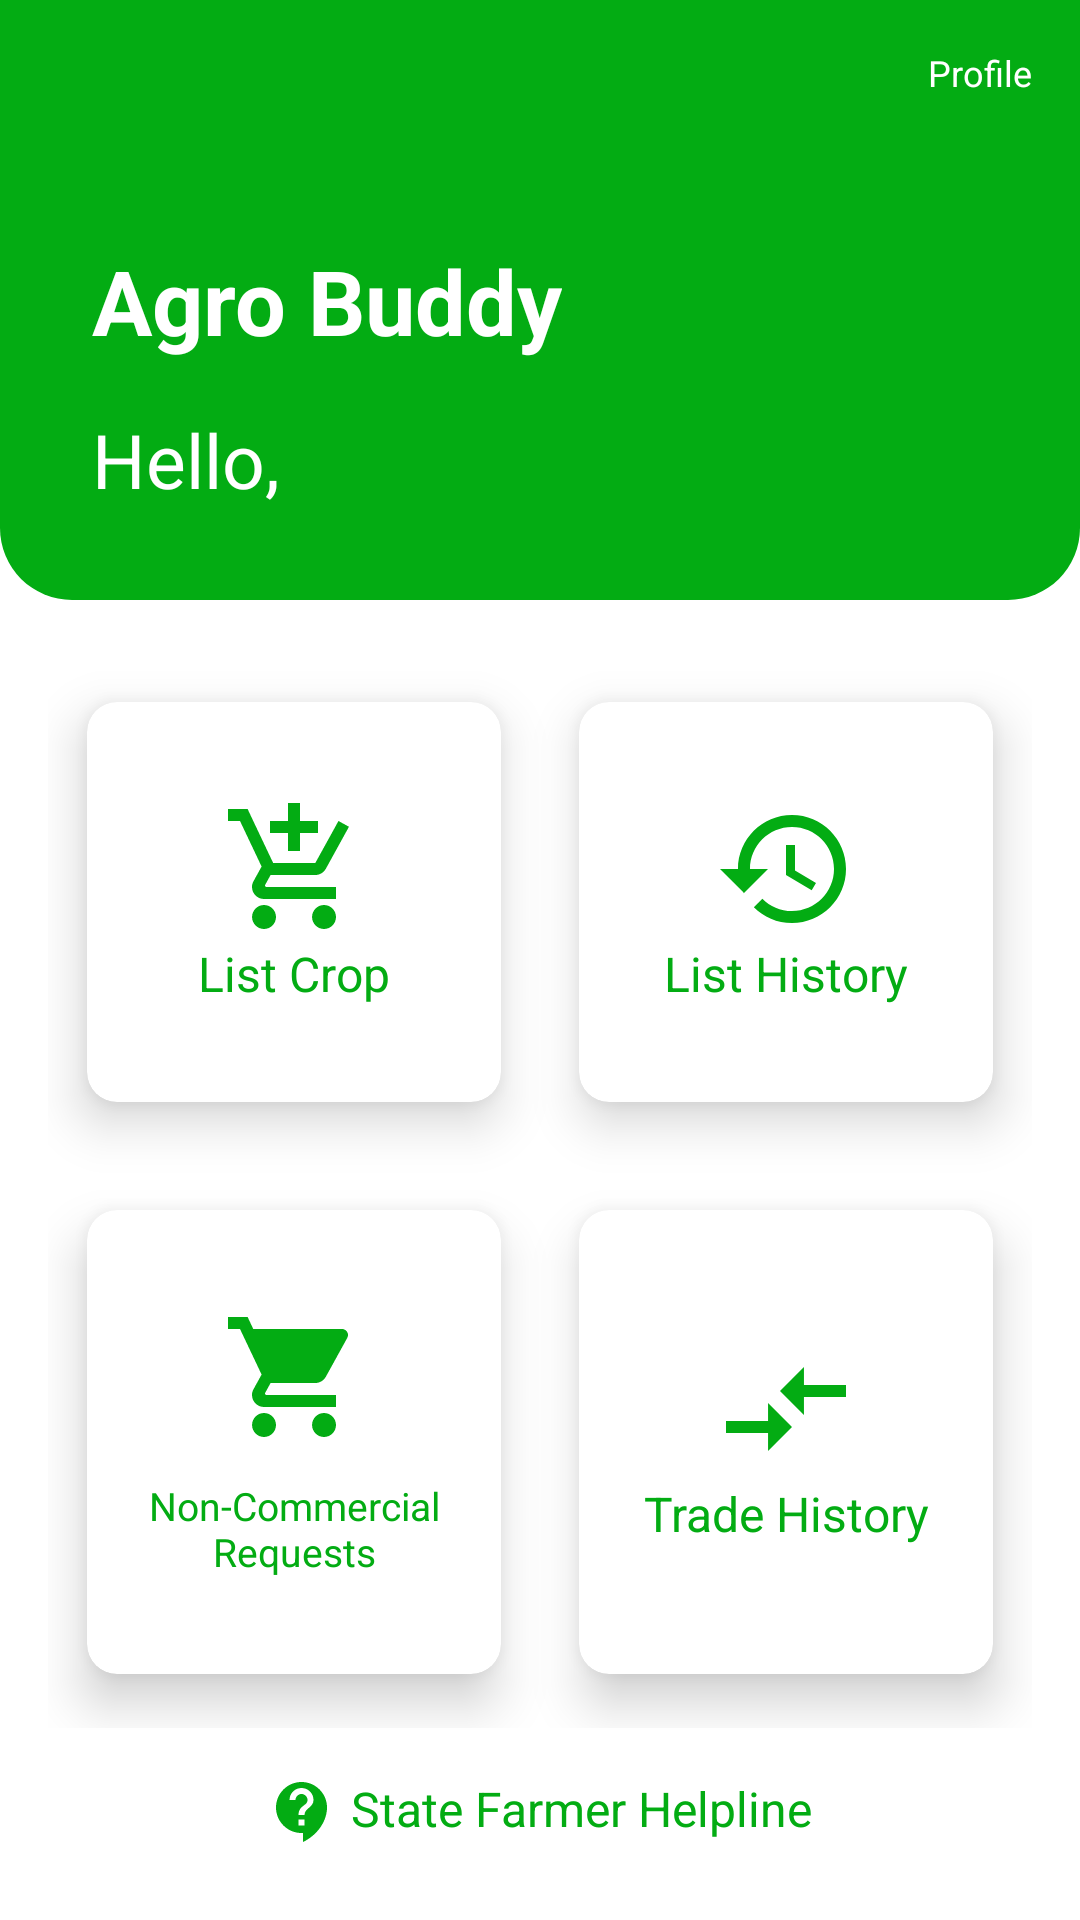

This screen was rendered from an Android layout file. Write that file and the resources it references.
<!-- AndroidManifest.xml: application theme AppTheme -->
<!-- res/layout/activity_farmer.xml -->
<?xml version="1.0" encoding="utf-8"?>
<androidx.constraintlayout.widget.ConstraintLayout xmlns:android="http://schemas.android.com/apk/res/android"
    xmlns:app="http://schemas.android.com/apk/res-auto"
    xmlns:tools="http://schemas.android.com/tools"
    android:layout_width="match_parent"
    android:layout_height="match_parent"
    android:weightSum="7"
    tools:context=".FarmerActivity">

    <View
        android:id="@+id/view"
        android:layout_width="0dp"
        android:layout_height="200dp"
        android:background="@drawable/header_bg"
        app:layout_constraintEnd_toEndOf="parent"
        app:layout_constraintStart_toStartOf="parent"
        app:layout_constraintTop_toTopOf="parent"
        android:padding="20dp"/>

    <LinearLayout
        android:id="@+id/farmerprofile"
        android:layout_width="wrap_content"
        android:layout_height="wrap_content"
        android:layout_gravity="center_vertical|center_horizontal"
        android:gravity="center"
        android:orientation="vertical"
        app:layout_constraintBottom_toBottomOf="@+id/view"
        app:layout_constraintEnd_toEndOf="@+id/view"
        app:layout_constraintHorizontal_bias="1.0"
        app:layout_constraintStart_toStartOf="parent"
        app:layout_constraintTop_toTopOf="@+id/view"
        app:layout_constraintVertical_bias="0.0"
        android:padding="16dp">

        <ImageView
            android:layout_width="wrap_content"
            android:layout_height="wrap_content"
            android:src="@drawable/ic_account_circle" />

        <TextView
            android:layout_width="wrap_content"
            android:layout_height="wrap_content"
            android:text="Profile"
            android:textColor="@android:color/white"
            android:textSize="12sp" />
    </LinearLayout>

    <TextView
        android:id="@+id/appTitle"
        android:layout_width="wrap_content"
        android:layout_height="wrap_content"
        android:text="@string/app_name"
        android:textColor="@android:color/white"
        android:textSize="30sp"
        android:textStyle="bold"
        app:layout_constraintBottom_toBottomOf="@+id/view"
        app:layout_constraintEnd_toEndOf="@+id/view"
        app:layout_constraintHorizontal_bias="0.15"
        app:layout_constraintStart_toStartOf="parent"
        app:layout_constraintTop_toTopOf="@+id/view" />

    <TextView
        android:id="@+id/welcomefarmer"
        android:layout_width="0dp"
        android:layout_height="wrap_content"
        android:layout_marginTop="16dp"
        android:text="Hello,"
        android:textColor="@android:color/white"
        android:textSize="25sp"
        app:layout_constraintEnd_toEndOf="parent"
        app:layout_constraintStart_toStartOf="@+id/appTitle"
        app:layout_constraintTop_toBottomOf="@+id/appTitle" />

    <GridLayout
        android:id="@+id/gridLayout"
        android:layout_width="match_parent"
        android:layout_height="0dp"
        android:layout_margin="16dp"
        android:layout_marginBottom="118dp"
        android:columnCount="2"
        android:rowCount="2"
        app:layout_constraintBottom_toTopOf="@+id/farmerhelpline"
        app:layout_constraintEnd_toEndOf="parent"
        app:layout_constraintStart_toStartOf="parent"
        app:layout_constraintTop_toBottomOf="@+id/view">

        <androidx.cardview.widget.CardView
            android:layout_width="wrap_content"
            android:layout_height="wrap_content"
            android:layout_row="0"
            android:layout_rowWeight="1"
            android:layout_column="0"
            android:layout_columnWeight="1"
            android:layout_gravity="fill"
            app:cardCornerRadius="10dp"
            app:cardElevation="10dp"
            app:cardUseCompatPadding="true">

            <LinearLayout
                android:id="@+id/sellcrop"
                android:layout_width="wrap_content"
                android:layout_height="wrap_content"
                android:layout_gravity="center_vertical|center_horizontal"
                android:gravity="center"
                android:orientation="vertical">

                <ImageView
                    android:layout_width="wrap_content"
                    android:layout_height="wrap_content"
                    android:src="@drawable/ic_add_shopping_cart" />

                <TextView
                    android:layout_width="wrap_content"
                    android:layout_height="wrap_content"
                    android:text="List Crop"
                    android:textColor="@color/colorPrimary"
                    android:textSize="16sp" />
            </LinearLayout>

        </androidx.cardview.widget.CardView>

        <androidx.cardview.widget.CardView
            android:layout_width="wrap_content"
            android:layout_height="wrap_content"
            android:layout_row="0"
            android:layout_rowWeight="1"
            android:layout_column="1"
            android:layout_columnWeight="1"
            android:layout_gravity="fill"
            android:minWidth="120dp"
            app:cardCornerRadius="10dp"
            app:cardElevation="10dp"
            app:cardUseCompatPadding="true">

            <LinearLayout
                android:id="@+id/sellhistory"
                android:layout_width="wrap_content"
                android:layout_height="wrap_content"
                android:layout_gravity="center_vertical|center_horizontal"
                android:gravity="center"
                android:orientation="vertical">

                <ImageView
                    android:layout_width="wrap_content"
                    android:layout_height="wrap_content"
                    android:src="@drawable/ic_history" />

                <TextView
                    android:layout_width="wrap_content"
                    android:layout_height="wrap_content"
                    android:text="List History"
                    android:textColor="@color/colorPrimary"
                    android:textSize="16sp" />
            </LinearLayout>

        </androidx.cardview.widget.CardView>

        <androidx.cardview.widget.CardView
            android:layout_width="wrap_content"
            android:layout_height="wrap_content"
            android:layout_row="1"
            android:layout_rowWeight="1"
            android:layout_column="0"
            android:layout_columnWeight="1"
            android:layout_gravity="fill"
            app:cardCornerRadius="10dp"
            app:cardElevation="10dp"
            app:cardUseCompatPadding="true">

            <LinearLayout
                android:id="@+id/requestlist"
                android:layout_width="wrap_content"
                android:layout_height="wrap_content"
                android:layout_margin="0dp"
                android:layout_gravity="center_vertical|center_horizontal"
                android:gravity="center"
                android:orientation="vertical">

                <ImageView
                    android:layout_width="wrap_content"
                    android:layout_height="wrap_content"
                    android:src="@drawable/ic_shopping_cart" />

                <TextView
                    android:layout_width="100dp"
                    android:layout_height="wrap_content"
                    android:gravity="center"
                    android:layout_marginTop="10dp"
                    android:inputType="textMultiLine"
                    android:text="Non-Commercial Requests"
                    android:textColor="@color/colorPrimary"
                    android:textSize="13sp" />
            </LinearLayout>

        </androidx.cardview.widget.CardView>

        <androidx.cardview.widget.CardView
            android:layout_width="wrap_content"
            android:layout_height="wrap_content"
            android:layout_row="1"
            android:layout_rowWeight="1"
            android:layout_column="1"
            android:layout_columnWeight="1"
            android:layout_gravity="fill"
            app:cardCornerRadius="10dp"
            app:cardElevation="10dp"
            app:cardUseCompatPadding="true">

            <LinearLayout
                android:id="@+id/tradehistoryfarmer"
                android:layout_width="wrap_content"
                android:layout_height="wrap_content"
                android:layout_gravity="center_vertical|center_horizontal"
                android:gravity="center"
                android:orientation="vertical">

                <ImageView
                    android:layout_width="wrap_content"
                    android:layout_height="wrap_content"
                    android:src="@drawable/ic_trade" />

                <TextView
                    android:layout_width="100dp"
                    android:layout_height="wrap_content"
                    android:gravity="center"
                    android:inputType="textMultiLine"
                    android:text="Trade History"
                    android:textColor="@color/colorPrimary"
                    android:textSize="16sp" />
            </LinearLayout>

        </androidx.cardview.widget.CardView>

    </GridLayout>

    <TextView
        android:id="@+id/farmerhelpline"
        android:layout_width="wrap_content"
        android:layout_height="wrap_content"
        android:layout_marginBottom="24dp"
        android:drawableLeft="@drawable/ic_contact_support"
        android:drawablePadding="4dp"
        android:text="State Farmer Helpline"
        android:textColor="@color/colorPrimary"
        android:textSize="16sp"
        app:layout_constraintBottom_toBottomOf="parent"
        app:layout_constraintEnd_toEndOf="parent"
        app:layout_constraintStart_toStartOf="parent"
        app:layout_constraintTop_toBottomOf="@+id/gridLayout" />

</androidx.constraintlayout.widget.ConstraintLayout>
<!-- resources referenced by this layout -->
<resources>
  <color name="colorPrimary">#03ac13</color>
  <!-- drawable header_bg (drawable) -->
  <?xml version="1.0" encoding="utf-8"?>
  <shape xmlns:android="http://schemas.android.com/apk/res/android">
      <solid android:color="@color/colorPrimary"/>
      <corners
          android:bottomRightRadius="24dp"
          android:bottomLeftRadius="24dp"/>
  </shape>
  <!-- drawable ic_add_shopping_cart (drawable) -->
  <vector xmlns:android="http://schemas.android.com/apk/res/android"
      android:width="48dp"
      android:height="48dp"
      android:viewportWidth="24"
      android:viewportHeight="24">
    <path
        android:fillColor="@color/colorPrimary"
        android:pathData="M11,9h2L13,6h3L16,4h-3L13,1h-2v3L8,4v2h3v3zM7,18c-1.1,0 -1.99,0.9 -1.99,2S5.9,22 7,22s2,-0.9 2,-2 -0.9,-2 -2,-2zM17,18c-1.1,0 -1.99,0.9 -1.99,2s0.89,2 1.99,2 2,-0.9 2,-2 -0.9,-2 -2,-2zM7.17,14.75l0.03,-0.12 0.9,-1.63h7.45c0.75,0 1.41,-0.41 1.75,-1.03l3.86,-7.01L19.42,4h-0.01l-1.1,2 -2.76,5L8.53,11l-0.13,-0.27L6.16,6l-0.95,-2 -0.94,-2L1,2v2h2l3.6,7.59 -1.35,2.45c-0.16,0.28 -0.25,0.61 -0.25,0.96 0,1.1 0.9,2 2,2h12v-2L7.42,15c-0.13,0 -0.25,-0.11 -0.25,-0.25z"/>
  </vector>
  <!-- drawable ic_contact_support (drawable) -->
  <vector xmlns:android="http://schemas.android.com/apk/res/android"
      android:width="24dp"
      android:height="24dp"
      android:viewportWidth="24"
      android:viewportHeight="24"
      android:autoMirrored="true">
    <path
        android:fillColor="@color/colorPrimary"
        android:pathData="M11.5,2C6.81,2 3,5.81 3,10.5S6.81,19 11.5,19h0.5v3c4.86,-2.34 8,-7 8,-11.5C20,5.81 16.19,2 11.5,2zM12.5,16.5h-2v-2h2v2zM12.5,13h-2c0,-3.25 3,-3 3,-5 0,-1.1 -0.9,-2 -2,-2s-2,0.9 -2,2h-2c0,-2.21 1.79,-4 4,-4s4,1.79 4,4c0,2.5 -3,2.75 -3,5z"/>
  </vector>
  <!-- drawable ic_history (drawable) -->
  <vector xmlns:android="http://schemas.android.com/apk/res/android"
      android:width="48dp"
      android:height="48dp"
      android:viewportWidth="24"
      android:viewportHeight="24">
    <path
        android:fillColor="@color/colorPrimary"
        android:pathData="M13,3c-4.97,0 -9,4.03 -9,9L1,12l3.89,3.89 0.07,0.14L9,12L6,12c0,-3.87 3.13,-7 7,-7s7,3.13 7,7 -3.13,7 -7,7c-1.93,0 -3.68,-0.79 -4.94,-2.06l-1.42,1.42C8.27,19.99 10.51,21 13,21c4.97,0 9,-4.03 9,-9s-4.03,-9 -9,-9zM12,8v5l4.28,2.54 0.72,-1.21 -3.5,-2.08L13.5,8L12,8z"/>
  </vector>
  <!-- drawable ic_shopping_cart (drawable) -->
  <vector android:height="48dp"
      android:viewportHeight="24" android:viewportWidth="24"
      android:width="48dp" xmlns:android="http://schemas.android.com/apk/res/android">
      <path android:fillColor="@color/colorPrimary" android:pathData="M7,18c-1.1,0 -1.99,0.9 -1.99,2S5.9,22 7,22s2,-0.9 2,-2 -0.9,-2 -2,-2zM1,2v2h2l3.6,7.59 -1.35,2.45c-0.16,0.28 -0.25,0.61 -0.25,0.96 0,1.1 0.9,2 2,2h12v-2L7.42,15c-0.14,0 -0.25,-0.11 -0.25,-0.25l0.03,-0.12 0.9,-1.63h7.45c0.75,0 1.41,-0.41 1.75,-1.03l3.58,-6.49c0.08,-0.14 0.12,-0.31 0.12,-0.48 0,-0.55 -0.45,-1 -1,-1L5.21,4l-0.94,-2L1,2zM17,18c-1.1,0 -1.99,0.9 -1.99,2s0.89,2 1.99,2 2,-0.9 2,-2 -0.9,-2 -2,-2z"/>
  </vector>
  <!-- drawable ic_trade (drawable) -->
  <vector xmlns:android="http://schemas.android.com/apk/res/android"
      android:width="48dp"
      android:height="48dp"
      android:viewportWidth="24"
      android:viewportHeight="24"
      android:autoMirrored="true">
    <path
        android:fillColor="@color/colorPrimary"
        android:pathData="M9.01,14H2v2h7.01v3L13,15l-3.99,-4V14zM14.99,13v-3H22V8h-7.01V5L11,9L14.99,13z"/>
  </vector>
  <string name="app_name">Agro Buddy</string>
  <style name="AppTheme" parent="Theme.MaterialComponents.Light.NoActionBar">
          <item name="colorPrimary">@color/colorPrimary</item>
          <item name="colorPrimaryDark">@color/colorPrimaryDark</item>
          <item name="colorAccent">@color/colorAccent</item>
      </style>
  <color name="colorPrimaryDark">#03ac13</color>
  <color name="colorAccent">#d81b60</color>
</resources>
